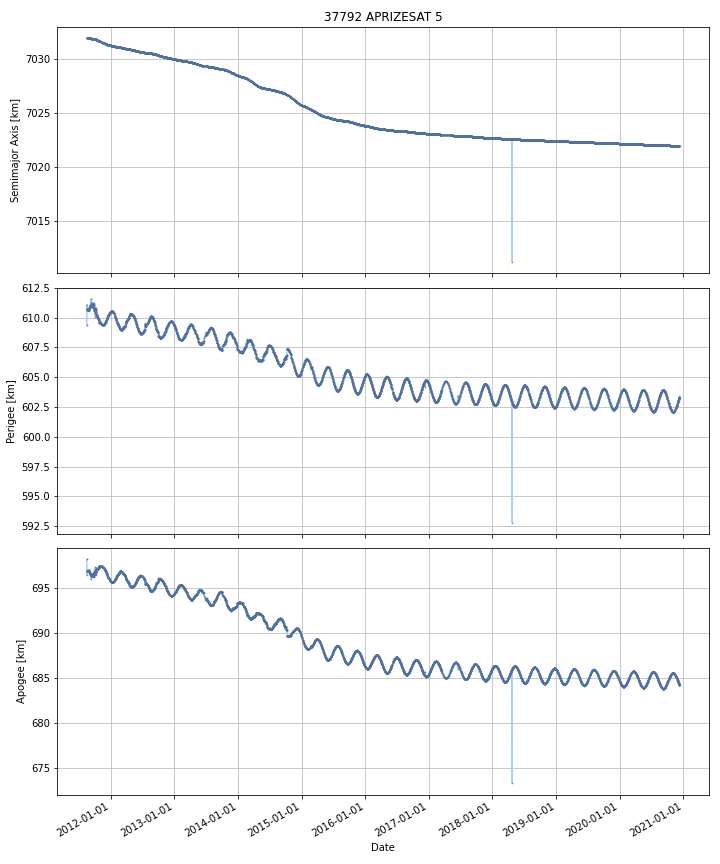

The file beside this chart, header and first rows:
DATE, SEMIMAJOR_AXIS, PERIAPSIS, APOAPSIS, DOT_SEMIMAJOR_AXIS, DOT_PERIAPSIS, DOT_APOAPSIS
2011-08-18, 7032, 610.7, 696.9, , , 
2011-08-19, 7032, 610.7, 696.9, -0.005696, -0.01257, 0.001179
2011-08-20, 7032, 610.7, 696.9, -0.0009132, 0.04038, -0.04221
2011-08-21, 7032, 610.7, 696.9, 9.47631260714843e-05, -0.002794, 0.002983
2011-08-22, 7032, 610.7, 696.9, -0.0002102, 0.004169, -0.004589
2011-08-23, 7032, 610.7, 696.9, -0.0007054, -0.0006875, -0.0007232
2011-08-24, 7032, 610.7, 696.9, -0.0004984, -0.01441, 0.01342
2011-08-25, 7032, 610.7, 696.9, -0.000237, -0.01736, 0.01688
2011-08-26, 7032, 610.6, 696.9, -0.0005352, -0.04299, 0.04192
2011-08-27, 7032, 610.7, 696.9, -0.0003619, 0.03055, -0.03128
2011-08-28, 7032, 610.6, 696.9, -0.00103, -0.02272, 0.02066
2011-08-29, 7032, 610.6, 696.9, -0.001238, -0.005903, 0.003426
2011-08-30, 7032, 610.7, 696.9, -0.001143, 0.04093, -0.04322
2011-08-31, 7032, 610.8, 696.8, -0.001214, 0.09203, -0.09446
2011-09-01, 7032, 610.8, 696.8, -0.0009762, 0.01658, -0.01854
2011-09-02, 7032, 610.8, 696.7, -0.001664, 0.04067, -0.044
2011-09-03, 7032, 610.9, 696.7, -0.001638, 0.06777, -0.07105
2011-09-04, 7032, 610.9, 696.6, -0.00146, 0.0575, -0.06041
2011-09-05, 7032, 611, 696.6, -0.00111, 0.01619, -0.01841
2011-09-06, 7032, 611, 696.6, -0.001553, -0.002219, -0.0008872
2011-09-07, 7032, 611, 696.5, -0.001582, 0.07212, -0.07529
2011-09-08, 7032, 611.1, 696.5, -0.001057, 0.03176, -0.03387
2011-09-09, 7032, 611, 696.5, -0.001487, -0.01572, 0.01275
2011-09-10, 7032, 611.3, 696.3, -0.0009297, 0.2354, -0.2373
2011-09-11, 7032, 611.1, 696.5, -0.005707, -0.2298, 0.2184
2011-09-12, 7032, 611, 696.5, -0.01141, -0.06852, 0.0457
2011-09-13, 7032, 611.2, 696.3, 0.01744, 0.2515, -0.2166
2011-09-14, 7032, 611.1, 696.4, -0.007941, -0.1025, 0.08663
2011-09-15, 7032, 611.1, 696.4, -0.001724, -0.0636, 0.06015
2011-09-16, 7032, 611.1, 696.4, -0.002427, 0.01997, -0.02482
2011-09-17, 7032, 611.1, 696.4, -0.002745, 0.01223, -0.01772
2011-09-18, 7032, 610.9, 696.5, -0.0139, -0.1638, 0.136
2011-09-19, 7032, 611.1, 696.4, 0.007509, 0.1553, -0.1403
2011-09-20, 7032, 611.2, 696.3, -0.02145, 0.1041, -0.147
2011-09-21, 7032, 611.1, 696.4, 0.0164, -0.1465, 0.1794
2011-09-22, 7032, 611.1, 696.4, -0.003105, 0.0629, -0.06911
2011-09-23, 7032, 611.1, 696.4, -0.002569, -0.06098, 0.05584
2011-09-24, 7032, 610.9, 696.5, -0.00442, -0.124, 0.1152
2011-09-25, 7032, 611, 696.5, -0.003507, 0.03039, -0.0374
2011-09-26, 7032, 611, 696.4, -0.003551, 0.08147, -0.08857
2011-09-27, 7032, 611.1, 696.3, -0.01854, 0.05805, -0.09514
2011-09-28, 7032, 611.1, 696.3, 0.01148, 0.0007916, 0.02216
2011-09-29, 7032, 610.9, 696.5, -0.01816, -0.2301, 0.1938
2011-09-30, 7032, 610.6, 696.7, -0.0112, -0.236, 0.2136
2011-10-01, 7032, 610.7, 696.7, -0.004661, 0.04433, -0.05365
2011-10-02, 7032, 610.6, 696.8, 0.01677, -0.1065, 0.1401
2011-10-03, 7032, 610.8, 696.6, -0.004825, 0.178, -0.1876
2011-10-04, 7032, 610.6, 696.8, -0.004748, -0.1352, 0.1257
2011-10-05, 7032, 610.3, 697.1, -0.005079, -0.3442, 0.3341
2011-10-06, 7032, 610.6, 696.7, -0.0041, 0.3624, -0.3706
2011-10-07, 7032, 610.6, 696.8, -0.003487, -0.03009, 0.02312
2011-10-08, 7032, 610.5, 696.9, -0.00466, -0.1491, 0.1398
2011-10-09, 7032, 610.6, 696.8, -0.005189, 0.1249, -0.1352
2011-10-10, 7032, 610.5, 696.8, -0.004458, -0.0678, 0.05889
2011-10-11, 7032, 610.4, 696.9, -0.004907, -0.07249, 0.06267
2011-10-12, 7032, 610.2, 697, -0.0287, -0.2021, 0.1447
2011-10-13, 7032, 610.3, 697, -0.005313, 0.02626, -0.03688
2011-10-14, 7032, 610.2, 697, -0.004314, -0.06692, 0.05829
2011-10-15, 7032, 610.1, 697.1, -0.004903, -0.06021, 0.0504
2011-10-16, 7032, 610.1, 697.1, -0.005045, 0.00308, -0.01317
... 3,343 more rows
